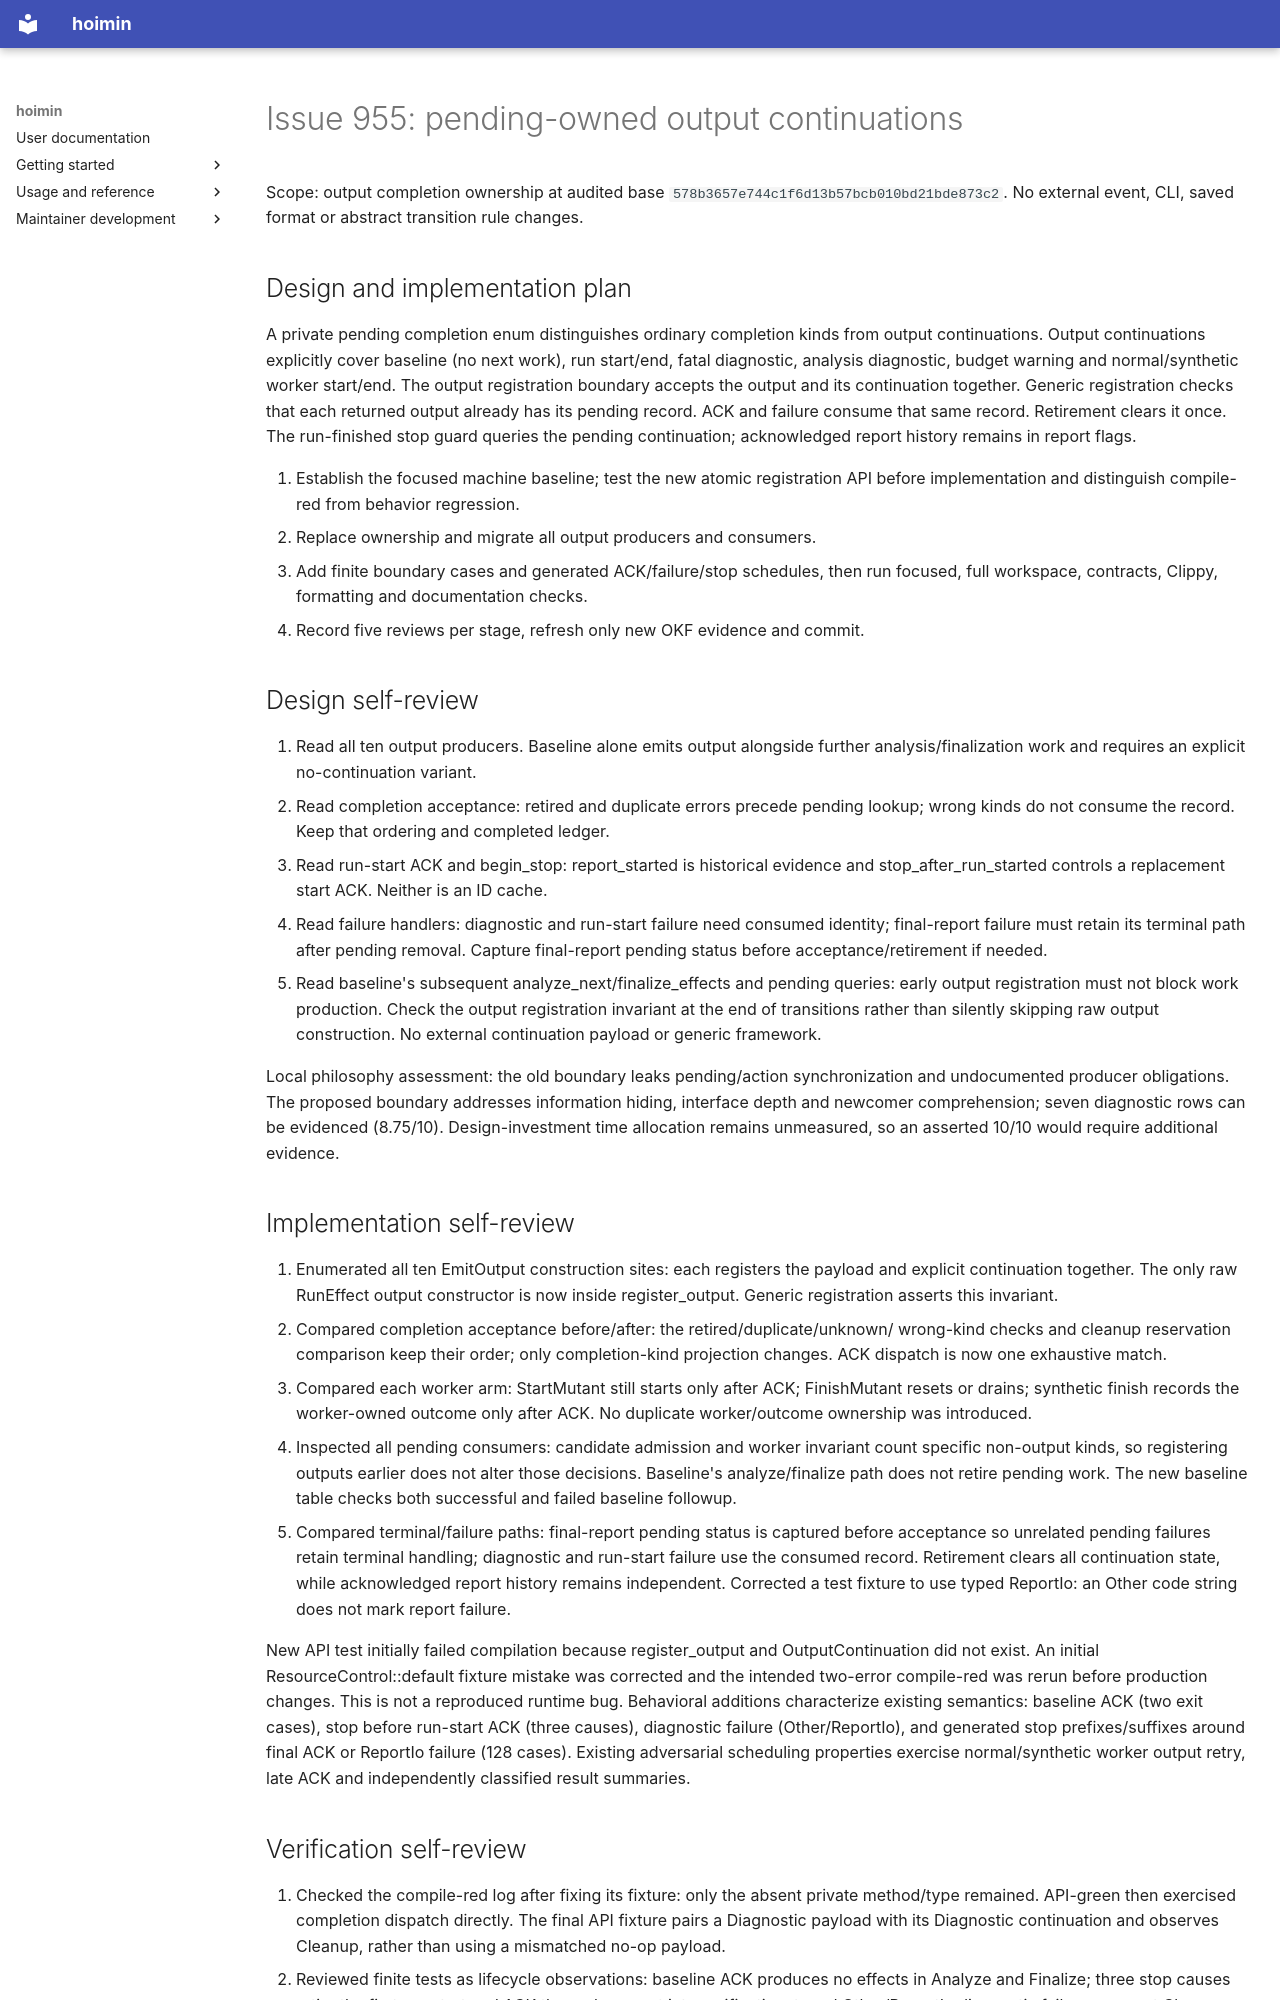

repository: HayaoSuzuki/hoimin · page: maintenance/2026-10-16-issue-955/index.html · generator: mkdocs

# Issue 955: pending-owned output continuations

Scope: output completion ownership at audited base `578b3657e744c1f6d13b57bcb010bd21bde873c2`.
No external event, CLI, saved format or abstract transition rule changes.

## Design and implementation plan

A private pending completion enum distinguishes ordinary completion kinds from
output continuations. Output continuations explicitly cover baseline (no next
work), run start/end, fatal diagnostic, analysis diagnostic, budget warning and
normal/synthetic worker start/end. The output registration boundary accepts the
output and its continuation together. Generic registration checks that each
returned output already has its pending record. ACK and failure consume that
same record. Retirement clears it once. The run-finished stop guard queries the
pending continuation; acknowledged report history remains in report flags.

1. Establish the focused machine baseline; test the new atomic registration API
   before implementation and distinguish compile-red from behavior regression.
2. Replace ownership and migrate all output producers and consumers.
3. Add finite boundary cases and generated ACK/failure/stop schedules, then run
   focused, full workspace, contracts, Clippy, formatting and documentation checks.
4. Record five reviews per stage, refresh only new OKF evidence and commit.

## Design self-review

1. Read all ten output producers. Baseline alone emits output alongside further
   analysis/finalization work and requires an explicit no-continuation variant.
2. Read completion acceptance: retired and duplicate errors precede pending lookup;
   wrong kinds do not consume the record. Keep that ordering and completed ledger.
3. Read run-start ACK and begin_stop: report_started is historical evidence and
   stop_after_run_started controls a replacement start ACK. Neither is an ID cache.
4. Read failure handlers: diagnostic and run-start failure need consumed identity;
   final-report failure must retain its terminal path after pending removal.
   Capture final-report pending status before acceptance/retirement if needed.
5. Read baseline's subsequent analyze_next/finalize_effects and pending queries:
   early output registration must not block work production. Check the output
   registration invariant at the end of transitions rather than silently skipping
   raw output construction. No external continuation payload or generic framework.

Local philosophy assessment: the old boundary leaks pending/action synchronization
and undocumented producer obligations. The proposed boundary addresses information
hiding, interface depth and newcomer comprehension; seven diagnostic rows can be
evidenced (8.75/10). Design-investment time allocation remains unmeasured, so an
asserted 10/10 would require additional evidence.

## Implementation self-review

1. Enumerated all ten EmitOutput construction sites: each registers the payload
   and explicit continuation together. The only raw RunEffect output constructor
   is now inside register_output. Generic registration asserts this invariant.
2. Compared completion acceptance before/after: the retired/duplicate/unknown/
   wrong-kind checks and cleanup reservation comparison keep their order; only
   completion-kind projection changes. ACK dispatch is now one exhaustive match.
3. Compared each worker arm: StartMutant still starts only after ACK;
   FinishMutant resets or drains; synthetic finish records the worker-owned
   outcome only after ACK. No duplicate worker/outcome ownership was introduced.
4. Inspected all pending consumers: candidate admission and worker invariant count
   specific non-output kinds, so registering outputs earlier does not alter those
   decisions. Baseline's analyze/finalize path does not retire pending work.
   The new baseline table checks both successful and failed baseline followup.
5. Compared terminal/failure paths: final-report pending status is captured before
   acceptance so unrelated pending failures retain terminal handling; diagnostic
   and run-start failure use the consumed record. Retirement clears all continuation
   state, while acknowledged report history remains independent. Corrected a test
   fixture to use typed ReportIo: an Other code string does not mark report failure.

New API test initially failed compilation because register_output and
OutputContinuation did not exist. An initial ResourceControl::default fixture
mistake was corrected and the intended two-error compile-red was rerun before
production changes. This is not a reproduced runtime bug. Behavioral additions
characterize existing semantics: baseline ACK (two exit cases), stop before
run-start ACK (three causes), diagnostic failure (Other/ReportIo), and generated
stop prefixes/suffixes around final ACK or ReportIo failure (128 cases). Existing
adversarial scheduling properties exercise normal/synthetic worker output retry,
late ACK and independently classified result summaries.
